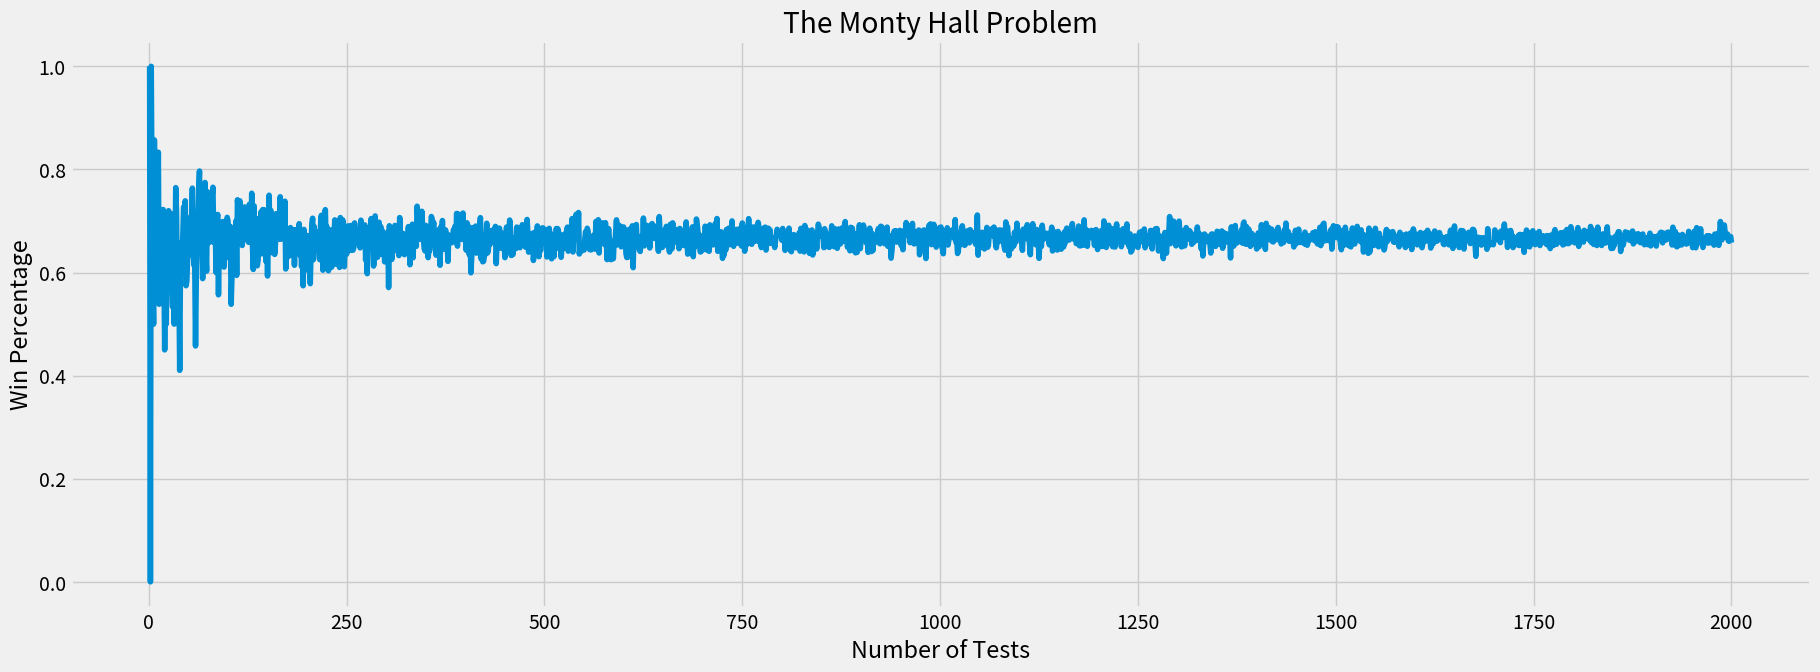

Reproduce this figure in Python.
# This program shows the simulation of the Monty Hall Problem
import random # random number generator
import matplotlib.pyplot as plt # plotting library
plt.style.use('fivethirtyeight') # style of plotting

# function for door with no prize and was not the player's first choice
def no_prize_door_function(host, num_doors, player_choice):
    i = 1
    while (i == host or i == player_choice):
        i = (i+1)%(num_doors)

    return i # returns a door with no prize and was not the player's first choice

def switch_door_function(shown_door, num_doors, player_choice): # player's switch door
    i = 1
    while (i == shown_door or i == player_choice):
        i = (i+1)%(num_doors)

    return i # returns a door that was the player's switch door

def sim_game(door_switch, num_tests): # a function for simulating the game
    win_switch_count = 0 # count wins that player switch doors
    win_no_switch_count = 0 # count wins that player did not switch doors
    lose_switch_count = 0 # count loss when switching doors
    lose_no_switch_count = 0 # count loss when not switching doors

    doors = [0,1,2] # 3 options for doors
    num_doors = len(doors) # number of doors are 3 ( 1 with prize and 2 goats )

    for i in range(0, num_tests): # number of times the game was played
        door_with_prize = random.randint(0, num_doors-1) # chooses random door
        host = door_with_prize # with prize
        player_choice = random.randint(0, num_doors-1) # chooses random door
        original_player_choice = player_choice
        shown_door = no_prize_door_function(host, num_doors, player_choice) # no prize

        if door_switch ==  True: # if player chooses to switch
            player_choice = switch_door_function(shown_door, num_doors, player_choice)

        if player_choice == door_with_prize and door_switch == False: # win without switching doors
            print('Player Wins! (No switch) - The player chose number #', player_choice, 'Original door choice:', original_player_choice, 'Door with prize:', door_with_prize, 'Shown Door:', shown_door)
            win_no_switch_count = win_no_switch_count + 1

        elif player_choice == door_with_prize and door_switch == True: # win with switching doors
            print('Player Wins! (Switch) - The player chose number #', player_choice, 'Original door choice:', original_player_choice, 'Door with prize:', door_with_prize, 'Shown Door:', shown_door)
            win_switch_count = win_switch_count + 1

        elif player_choice != door_with_prize and door_switch == False: # loss without switching doors
            print('Player Lost :( (No switch) - The player chose number #', player_choice, 'Original door choice:', original_player_choice, 'Door with prize:', door_with_prize, 'Shown Door:', shown_door)
            lost_no_switch_count = lost_no_switch_count + 1

        elif player_choice != door_with_prize and door_switch == True: # loss with switching doors
            print('Player Lost :( (Switch) - The player chose number #', player_choice, 'Original door choice:', original_player_choice, 'Door with prize:', door_with_prize, 'Shown Door:', shown_door)
            lose_switch_count = lose_switch_count + 1
        else:  # something went wrong lol
            print('Error, Try Again')

    return (win_no_switch_count, win_switch_count, lose_no_switch_count, lose_switch_count, num_tests) # return these 4 outcomes and number of tests

x = sim_game(True, 10) # play the game

print ('Win Switch %: ', x[1]/x[4]) # print win switch percentage
print ('Lose Switch %: ', x[3]/x[4]) # print lose switch percentage
print ('Win No Switch %: ', x[0]/x[4]) # print win no switch percentage
print ('Lose No Switch %: ', x[2]/x[4]) # print lose no switch percentage

def sim_game2(door_switch, num_tests): # sim game with no print statements
    win_switch_count = 0
    win_no_switch_count = 0
    lose_switch_count = 0
    lose_no_switch_count = 0

    doors = [0,1,2]
    num_doors = len(doors)

    for i in range(0, num_tests):
        door_with_prize = random.randint(0, num_doors-1)
        host = door_with_prize
        player_choice = random.randint(0, num_doors-1)
        shown_door = no_prize_door_function(host, num_doors, player_choice)

        if door_switch ==  True:
            player_choice = switch_door_function(shown_door, num_doors, player_choice)

        if player_choice == door_with_prize and door_switch == False:
            win_no_switch_count = win_no_switch_count + 1

        elif player_choice == door_with_prize and door_switch == True:
            win_switch_count = win_switch_count + 1

        elif player_choice != door_with_prize and door_switch == False:
            lost_no_switch_count = lost_no_switch_count + 1

        elif player_choice != door_with_prize and door_switch == True:
            lose_switch_count = lose_switch_count + 1

    return (win_no_switch_count, win_switch_count, lose_no_switch_count, lose_switch_count, num_tests)

x = sim_game2(True, 200000) # increase sample size and increase confidence interval

print ('Win Switch %: ', x[1]/x[4])
print ('Lose Switch %: ', x[3]/x[4])
print ('Win No Switch %: ', x[0]/x[4])
print ('Lose No Switch %: ', x[2]/x[4])

num_tests = [] # empty number of tests list
win_percentage = [] # empty win_percentage list
switch2 = True # when switching

for i in range(1, 2001): # for 2,000 tests
    num_tests.append(i) # append the number of tests
    y = sim_game2(switch2, i) # y = sim game 2 with no print statements (runs faster)
    win_percentage.append(y[1]/y[4]) # find win percentage

print('The win percentage for test playing ', y[4], ' games is:', y[1]/y[4] * 100, '%') # print the win percentage

plt.figure(figsize=(20,7)) # plot the figure size
plt.plot(num_tests, win_percentage) # plot the number of tests and win percentage ( x and y )
plt.title('The Monty Hall Problem') # plot title
plt.xlabel('Number of Tests') # plot x label (horizontal)
plt.ylabel('Win Percentage') # plot y label (vertical)
plt.show() # show the graph
